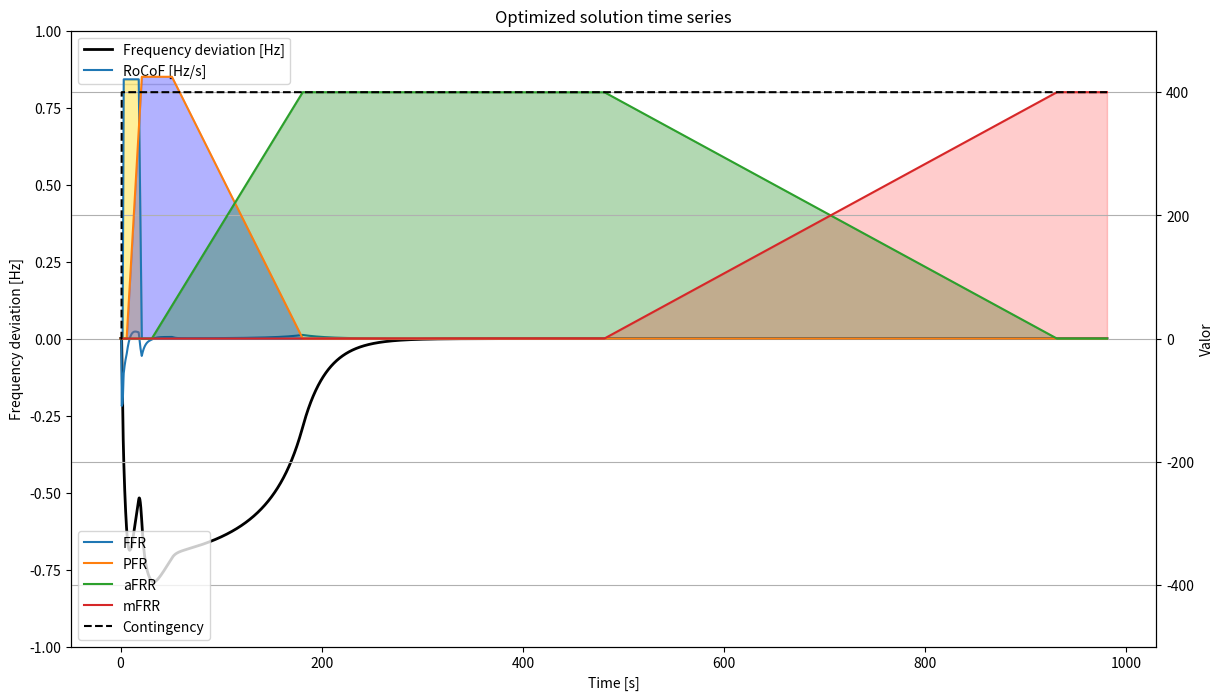

This chart was generated by the following Python code:
# -*- coding: utf-8 -*-
"""
Created on Thu Jul 24 09:22:21 2025

[redacted]
"""
import numpy as np
import pandas as pd
from scipy.integrate import odeint
import matplotlib.pyplot as plt


# ============================
# PARÁMETROS FIJOS (puedes ajustar)
# ============================
Contingency_val = 400.0     # MW
D = 75.0                     # amortiguamiento simple MW/Hz. Normalmente es 1.5% de la demanda o carga

# ============================
# TIEMPOS DE ACTIVACIÓN (basados en TSO)
# ============================
t_ffr_preparation = 2
t_ffr_ramping = 3
t_ffr_delivery = 18
t_ffr_deactivation = 21

t_pfr_preparation = 6
t_pfr_ramping = 21
t_pfr_delivery = 51
t_pfr_deactivation = 181

t_afrr_preparation = 31
t_afrr_ramping = 181
t_afrr_delivery = 481
t_afrr_deactivation = 931

t_mfrr_preparation = 481
t_mfrr_ramping = 931

# ============================
# FUNCIÓN DE WEIGHTS 
# ============================
def compute_weights(tt):
    """Devuelve w_ffr, w_pfr, w_afrr, w_mfrr para vector tt (igual que tu implementación)."""
    w_ffr = np.piecewise(tt,
        [tt < t_ffr_preparation,
         (t_ffr_preparation <= tt) & (tt < t_ffr_ramping),
         (t_ffr_ramping <= tt) & (tt < t_ffr_delivery),
         (t_ffr_delivery <= tt) & (tt < t_ffr_deactivation),
         tt >= t_ffr_deactivation],
        [0,
         lambda t: (t - t_ffr_preparation) / (t_ffr_ramping - t_ffr_preparation),
         1,
         lambda t: 1 - (t - t_ffr_delivery) / (t_ffr_deactivation - t_ffr_delivery),
         0]
    )

    w_pfr = np.piecewise(tt,
        [tt < t_pfr_preparation,
         (t_pfr_preparation <= tt) & (tt < t_pfr_ramping),
         (t_pfr_ramping <= tt) & (tt < t_pfr_delivery),
         (t_pfr_delivery <= tt) & (tt < t_pfr_deactivation),
         tt >= t_pfr_deactivation],
        [0,
         lambda t: (t - t_pfr_preparation) / (t_pfr_ramping - t_pfr_preparation),
         1,
         lambda t: 1 - (t - t_pfr_delivery) / (t_pfr_deactivation - t_pfr_delivery),
         0]
    )

    w_afrr = np.piecewise(tt,
        [tt < t_afrr_preparation,
         (t_afrr_preparation <= tt) & (tt < t_afrr_ramping),
         (t_afrr_ramping <= tt) & (tt < t_afrr_delivery),
         (t_afrr_delivery <= tt) & (tt < t_afrr_deactivation),
         tt >= t_afrr_deactivation],
        [0,
         lambda t: (t - t_afrr_preparation) / (t_afrr_ramping - t_afrr_preparation),
         1,
         lambda t: 1 - (t - t_afrr_delivery) / (t_afrr_deactivation - t_afrr_delivery),
         0]
    )

    w_mfrr = np.piecewise(tt,
        [tt < t_mfrr_preparation,
         (t_mfrr_preparation <= tt) & (tt < t_mfrr_ramping),
         tt >= t_mfrr_ramping],
        [0,
         lambda t: (t - t_mfrr_preparation) / (t_mfrr_ramping - t_mfrr_preparation),
         1]
    )

    return w_ffr, w_pfr, w_afrr, w_mfrr


# ============================
# FUNCIÓN DE SIMULACIÓN
# ============================
def run_simulation(sim_time, H_val, FFR_cap, PFR_cap, aFRR_cap, mFRR_cap, 
                   contingency=Contingency_val, D_local=D, verbose=False):
    """
    Ejecuta simulación y devuelve métricas:
    - max_freq_dev (Hz, valor absoluto máximo de desviación)
    - max_rocof (Hz/s, valor absoluto máximo)
    - results_df (DataFrame con series temporales)
    """
    
    # PERFIL DE TIEMPO (igual que tu original)
    t = np.arange(0, sim_time, 0.1)

    # Precompute weights vector for plotting and for fixed deployment logic
    W_ffr_vec, W_pfr_vec, W_afrr_vec, W_mfrr_vec = compute_weights(t)

    def state(y, tt):
        f = y[0]
        contingency_local = contingency if tt >= 1.0 else 0.0

        # pesos en instante tt (scalar)
        w_ffr, w_pfr, w_afrr, w_mfrr = compute_weights(np.array([tt]))
        w_ffr = float(w_ffr[0]); w_pfr = float(w_pfr[0]); w_afrr = float(w_afrr[0]); w_mfrr = float(w_mfrr[0])

        # reservas desplegadas
        ffr = FFR_cap * w_ffr * f
        pfr = PFR_cap * w_pfr * f
        afrr = aFRR_cap * w_afrr
        mfrr = mFRR_cap * w_mfrr

        deltap = contingency_local - (ffr + pfr + afrr + mfrr) - D_local * f
        dfdt = deltap / (1000.0 * (2.0 * H_val / 50.0))
        return [dfdt, deltap]

    y0 = [0.0, 0.0]
    sol = odeint(state, y0, t)
    f = sol[:, 0]


    ffr = FFR_cap * W_ffr_vec
    pfr = PFR_cap * W_pfr_vec
    afrr = aFRR_cap * W_afrr_vec
    mfrr= mFRR_cap * W_mfrr_vec


    contingency_vec = np.where(t >= 1.0, contingency, 0.0)
    deltap = contingency_vec - (ffr + pfr + afrr + mfrr) - D_local * f

    max_freq_dev = np.max(np.abs(f))
    rocof = -np.gradient(f, t)
    max_rocof = np.max(np.abs(rocof))

    results_df = pd.DataFrame({
        'Time [s]': t,
        'Frequency Deviation [Hz]': -f,
        'RoCoF [Hz/s]': rocof,
        'FFR [MW]': ffr,
        'PFR [MW]': pfr,
        'aFRR [MW]': afrr,
        'mFRR [MW]': mfrr,
        'Damping [MW/Hz]': D_local,
        'Contingency [MW]': contingency_vec,
        'deltap [MW]': -deltap
    })

    if verbose:
        print(f"Sim finished: FFR={FFR_cap},PFR={PFR_cap},aFRR={aFRR_cap},mFRR={mFRR_cap},H={H_val}")
        print(f" -> max_freq_dev={max_freq_dev:.4f} Hz, max_rocof={max_rocof:.4f} Hz/s")

    return max_freq_dev, max_rocof, results_df

# ============================
# OPTIMIZACIÓN CON BÚSQUEDA BINARIA/EXHAUSTIVA
# ============================
def optimize_search(limit_freq=0.8, limit_rocof=0.25, limit_freq_steady_state=0.2):
    """
    Búsqueda binaria secuencial de H, FFR, PFR, aFRR y mFRR,
    considerando las ventanas de tiempo específicas de cada variable.
    """
    # Rango y pasos
    H_range = (1, 51)
    H_step = 1
    reserve_range = (0, Contingency_val*1.3)
    reserve_step = Contingency_val*0.01

    best_solution = None
    best_df = None

    print("Iniciando búsqueda secuencial por ventanas de tiempo...")

    # --- Paso 1: buscar H ---
    H_candidates = []
    low, high = H_range
    while low <= high:
        t = 2.01
        mid = (low + high)/2
        max_fd, max_r, results_df = run_simulation(t, mid, 0, 0, 0, 0)
        # Ventana de tiempo: 1 → 2 s
        freq_window = results_df.loc[results_df['Time [s]'] < 2.01]
        # Calcular máximo absoluto de cada columna
        max_fd = freq_window['Frequency Deviation [Hz]'].abs().max()
        max_r = freq_window['RoCoF [Hz/s]'].abs().max()
        if (max_fd <= limit_freq) and (max_r <= limit_rocof):
            H_candidates.append(mid)
            high = mid - H_step  # buscamos mínimo
        else:
            low = mid + H_step
    
    if not H_candidates:
        print("No se encontró ningún H válido.")
        return None, None

    print(f"H válidos: {H_candidates}")

    # --- Paso 2: buscar FFR ---
    FFR_candidates = []
    for H_val in H_candidates:
        low, high = reserve_range
        while low <= high:
            t = t_ffr_deactivation + 0.01
            mid = (low + high)/2
            max_fd, max_r, results_df = run_simulation(t, H_val, mid, 0, 0, 0)
            # Ventana de tiempo FFR
            freq_window = results_df.loc[results_df['Time [s]'] < t_ffr_delivery + 0.01]
            # Calcular máximo absoluto de cada columna
            max_fd = freq_window['Frequency Deviation [Hz]'].abs().max()
            max_r = freq_window['RoCoF [Hz/s]'].abs().max()
            # # Filtrar por tiempos mayores a 60 s
            # mask = freq_window['Time [s]'] > 60
            # freq_after_60 = freq_window.loc[mask, 'Frequency Deviation [Hz]'].abs().max()

            # # Calcular el valor máximo absoluto después de 60 s
            # freq_steady_state = freq_after_60.max()
            if (max_fd <= limit_freq) and (max_r <= limit_rocof): #and (freq_steady_state <= limit_freq_steady_state)
                FFR_candidates.append((H_val, mid))
                high = mid - reserve_step  # buscamos mínimo
            else:
                low = mid + reserve_step

    if not FFR_candidates:
        print("No se encontró ninguna combinación H+FFR válida.")
        return None, None

    print(f"Combinaciones H+FFR válidas: {FFR_candidates}")

    # --- Paso 3: PFR ---
    PFR_candidates = []
    for H_val, FFR_val in FFR_candidates:
        low, high = reserve_range
        while low <= high:
            t = t_pfr_deactivation + 0.01
            mid = (low + high)/2
            max_fd, max_r, results_df = run_simulation(t, H_val, FFR_val, mid, 0, 0)
            # Ventana de tiempo PFR
            freq_window = results_df.loc[results_df['Time [s]'] < t_pfr_delivery + 0.01]
            # Calcular máximo absoluto de cada columna
            max_fd = freq_window['Frequency Deviation [Hz]'].abs().max()
            max_r = freq_window['RoCoF [Hz/s]'].abs().max()
            # # Filtrar por tiempos mayores a 60 s
            # mask = freq_window['Time [s]'] > 60
            # freq_after_60 = freq_window.loc[mask, 'Frequency Deviation [Hz]'].abs()

            # # Calcular el valor máximo absoluto después de 60 s
            # freq_steady_state = freq_after_60.max()
            if (max_fd <= limit_freq) and (max_r <= limit_rocof): #and (freq_steady_state <= limit_freq_steady_state)
                PFR_candidates.append((H_val, FFR_val, mid))
                high = mid - reserve_step
            else:
                low = mid + reserve_step

    if not PFR_candidates:
        print("No se encontró ninguna combinación H+FFR+PFR válida.")
        return None, None
    
    print(f"Combinaciones H+FFR+PFR válidas: {PFR_candidates}")
    

    # --- Paso 4: PFR ---
    all_candidates = []
    for H_val, FFR_val, PFR_val in PFR_candidates:
        t = t_mfrr_ramping + 50
        max_fd, max_r, results_df = run_simulation(t, H_val, FFR_val, PFR_val, Contingency_val, Contingency_val)
        # Ventana de tiempo PFR
        freq_window = results_df.loc[results_df['Time [s]'] < t_pfr_delivery + 0.01]
        # Calcular máximo absoluto de cada columna
        max_fd = freq_window['Frequency Deviation [Hz]'].abs().max()
        max_r = freq_window['RoCoF [Hz/s]'].abs().max()
        # # Filtrar por tiempos mayores a 60 s
        # mask = freq_window['Time [s]'] > 60
        # freq_after_60 = freq_window.loc[mask, 'Frequency Deviation [Hz]'].abs()

        # # Calcular el valor máximo absoluto después de 60 s
        # freq_steady_state = freq_after_60.max()
        if (max_fd <= limit_freq) and (max_r <= limit_rocof): #and (freq_steady_state <= limit_freq_steady_state)
            all_candidates.append((H_val, FFR_val, PFR_val, Contingency_val, Contingency_val))

    if not all_candidates:
        print("No se encontró ninguna combinación H+FFR+PFR válida.")
        return None, None
    
    print(f"Combinaciones H+FFR+PFR+aFRR+mFRR válidas: {all_candidates}")

    # Tomamos la combinación con los valores mínimos
    best_solution = min(all_candidates, key=lambda x: sum(x[1:]))  # mínima suma de reservas
    H_val, FFR_val, PFR_val, aFRR_val, mFRR_val = best_solution
    _, _, best_df = run_simulation(t, H_val, FFR_val, PFR_val, aFRR_val, mFRR_val)

    print(f"Combinación óptima encontrada: H={H_val}, FFR={FFR_val}, PFR={PFR_val}, aFRR={aFRR_val}, mFRR={mFRR_val}")
    return best_solution, best_df


# ============================
# EJECUTAR OPTIMIZACIÓN
# ============================
if __name__ == "__main__":
    best_solution, best_df = optimize_search()
    
    # Graficar resultados de la mejor solución
    fig, ax1 = plt.subplots(figsize=(14, 8))
    ax1.plot(best_df['Time [s]'], best_df['Frequency Deviation [Hz]'], 'k', lw=2, label='Frequency deviation [Hz]')
    ax1.plot(best_df['Time [s]'], best_df['RoCoF [Hz/s]'], label='RoCoF [Hz/s]')
    ax1.set_xlabel('Time [s]'); ax1.set_ylabel('Frequency deviation [Hz]')
    
    ax2 = ax1.twinx()
    ax2.plot(best_df['Time [s]'], best_df['FFR [MW]'], label='FFR')
    ax2.fill_between(best_df['Time [s]'], best_df['FFR [MW]'], 0, where=best_df['FFR [MW]'] > 0, color='gold', alpha=0.4)
    ax2.plot(best_df['Time [s]'], best_df['PFR [MW]'], label='PFR')
    ax2.fill_between(best_df['Time [s]'], best_df['PFR [MW]'], 0, where=best_df['PFR [MW]'] > 0, color='blue', alpha=0.3)
    ax2.plot(best_df['Time [s]'], best_df['aFRR [MW]'], label='aFRR')
    ax2.fill_between(best_df['Time [s]'], best_df['aFRR [MW]'], 0, where=best_df['aFRR [MW]'] > 0, color='green', alpha=0.3)
    ax2.plot(best_df['Time [s]'], best_df['mFRR [MW]'], label='mFRR')
    ax2.fill_between(best_df['Time [s]'], best_df['mFRR [MW]'], 0, where=best_df['mFRR [MW]'] > 0, color='red', alpha=0.2)
    
    ax2.plot(best_df['Time [s]'], best_df['Contingency [MW]'], 'k--', label='Contingency')

    ax1.legend(loc='upper left'); ax2.legend(loc='upper right')
    ax1.set_ylim(-1, 1)
    ax2.set_ylim(-500, 500)
    plt.xlabel('Time [s]')
    plt.ylabel('Valor')
    plt.title('Optimized solution time series')
    plt.legend()
    plt.grid(True)
    plt.show()



